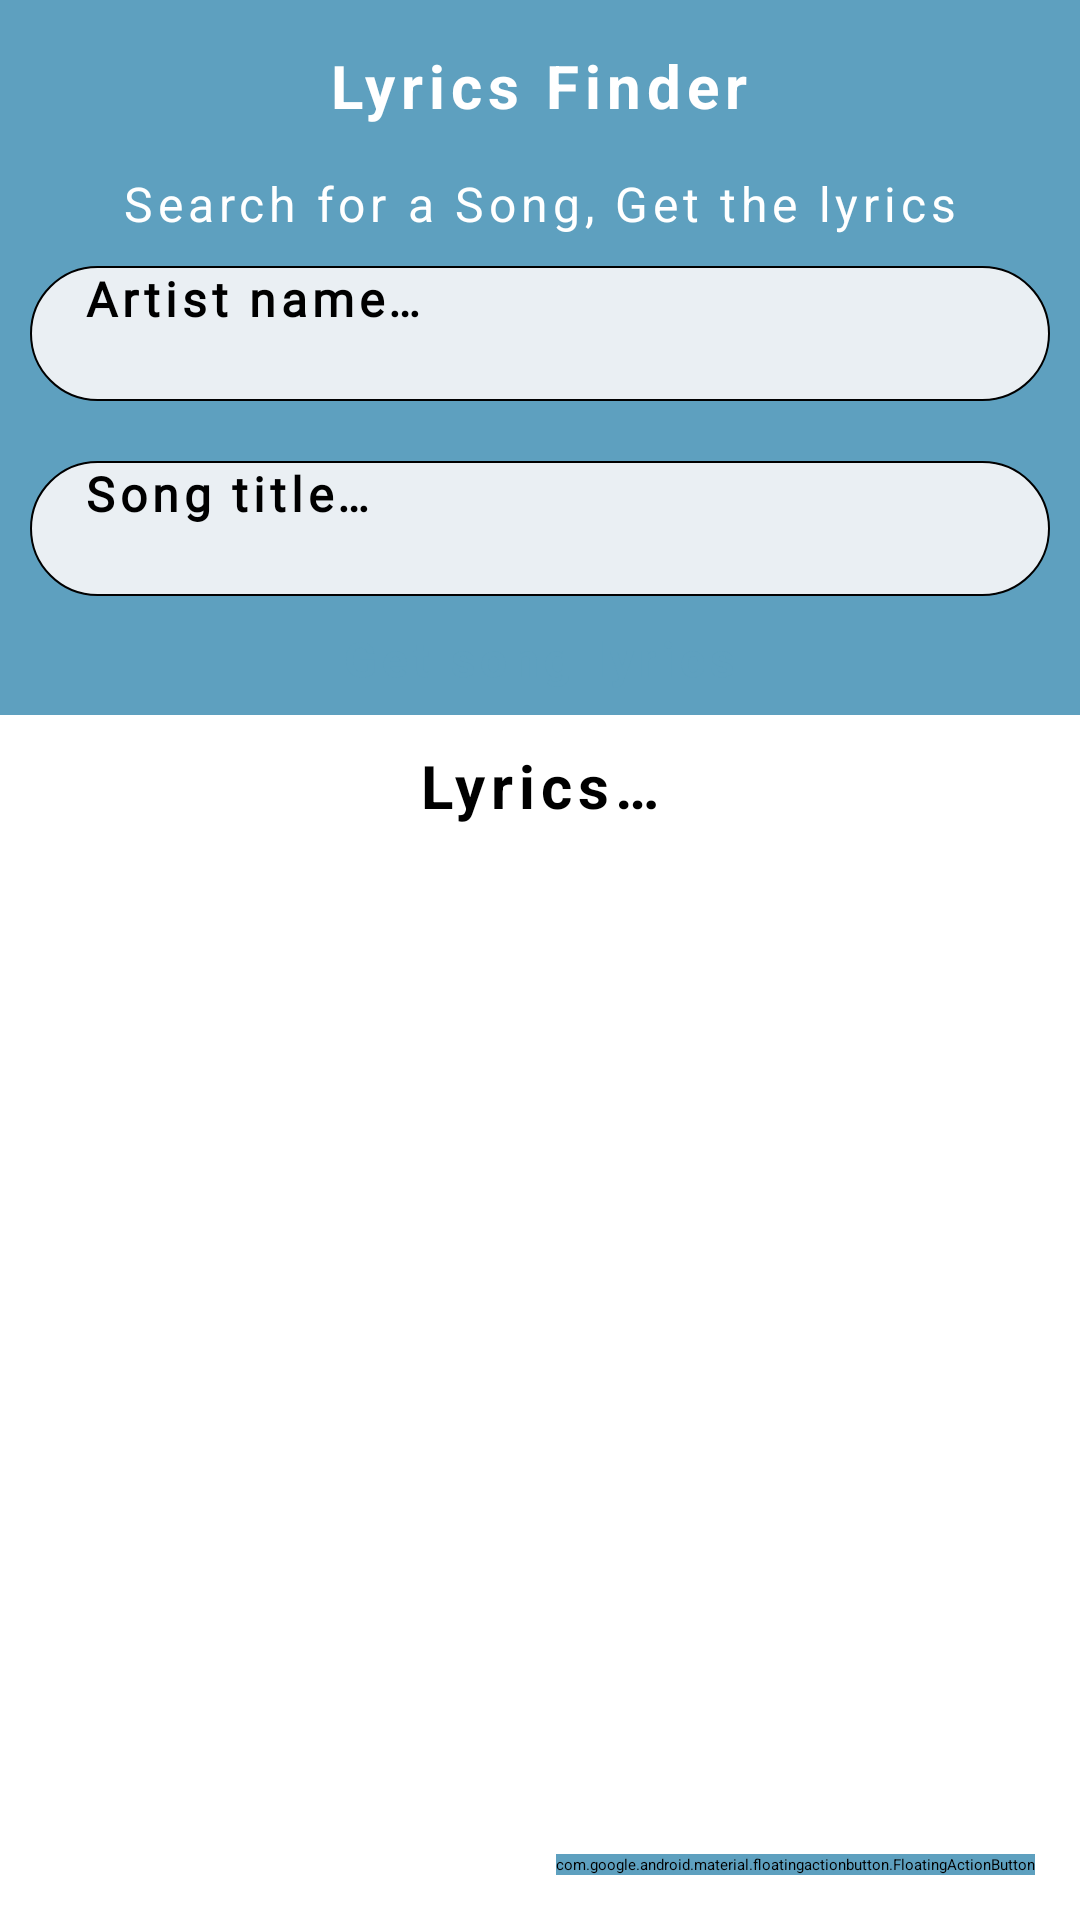

Reconstruct the res/layout file that produces this screen, plus the resources it refers to.
<!-- AndroidManifest.xml: application theme Theme.App.Starting -->
<!-- res/layout/fragment_home.xml -->
<?xml version="1.0" encoding="utf-8"?>
<androidx.constraintlayout.widget.ConstraintLayout xmlns:android="http://schemas.android.com/apk/res/android"
    xmlns:app="http://schemas.android.com/apk/res-auto"
    xmlns:tools="http://schemas.android.com/tools"
    android:layout_width="match_parent"
    android:layout_height="match_parent"
    tools:context=".ui.fragments.HomeFragment">


    <LinearLayout
        android:id="@+id/showcase"
        android:layout_width="match_parent"
        android:layout_height="wrap_content"
        android:background="#5EA0BF"
        android:orientation="vertical"
        android:paddingBottom="8dp"
        app:layout_constraintEnd_toEndOf="parent"
        app:layout_constraintStart_toStartOf="parent"
        app:layout_constraintTop_toTopOf="parent">

        <TextView
            android:id="@+id/app_title"
            style="@style/CustomText"
            android:layout_width="wrap_content"
            android:layout_height="wrap_content"
            android:layout_gravity="center_horizontal"
            android:layout_marginTop="15dp"
            android:text="@string/app_name"
            android:textColor="@color/white"
            android:textSize="20sp"
            android:textStyle="bold" />

        <TextView
            style="@style/CustomText"
            android:layout_width="wrap_content"
            android:layout_height="wrap_content"
            android:layout_gravity="center_horizontal"
            android:layout_marginTop="15dp"
            android:text="@string/search_for_a_song_get_the_lyrics"
            android:textColor="@color/white"
            android:textSize="16sp" />

        <EditText
            android:id="@+id/artist_name"
            android:layout_width="match_parent"
            android:layout_height="45dp"
            android:layout_gravity="center_horizontal"
            android:layout_margin="10dp"
            android:background="@drawable/rounded_search"
            android:fontFamily="@font/lobster_two"
            android:hint="@string/artist_name"
            android:imeOptions="actionSearch"
            android:importantForAutofill="no"
            android:inputType="text"
            android:letterSpacing="0.1"
            android:paddingStart="18dp"
            android:paddingEnd="18dp"
            android:textSize="16sp"
            android:textStyle="bold" />

        <EditText
            android:id="@+id/song_title"
            android:layout_width="match_parent"
            android:layout_height="45dp"
            android:layout_gravity="center_horizontal"
            android:layout_margin="10dp"
            android:background="@drawable/rounded_search"
            android:fontFamily="@font/lobster_two"
            android:hint="@string/song_title"
            android:imeOptions="actionSearch"
            android:importantForAutofill="no"
            android:inputType="text"
            android:letterSpacing="0.1"
            android:paddingStart="18dp"
            android:paddingEnd="18dp"
            android:textSize="16sp"
            android:textStyle="bold" />

        <Button
            android:id="@+id/btn_get_song_lyrics"
            style="@style/CustomText"
            android:layout_width="wrap_content"
            android:layout_height="wrap_content"
            android:layout_gravity="center_horizontal"
            android:backgroundTint="#EAEFF3"
            android:clickable="true"
            android:focusable="true"
            android:text="@string/get_song_lyrics"
            android:textAllCaps="false"
            android:textColor="@color/color_primary"
            android:textSize="16sp"
            android:textStyle="bold" />
    </LinearLayout>

    <TextView
        android:id="@+id/lyrics_result"
        style="@style/CustomText"
        android:layout_width="wrap_content"
        android:layout_height="wrap_content"
        android:layout_marginTop="10dp"
        android:gravity="center_horizontal"
        android:text="@string/lyrics"
        android:textSize="20sp"
        android:textStyle="bold"
        app:layout_constraintEnd_toEndOf="parent"
        app:layout_constraintStart_toStartOf="parent"
        app:layout_constraintTop_toBottomOf="@+id/showcase" />


    <TextView
        android:id="@+id/song_lyrics"
        style="@style/CustomText"
        android:layout_width="match_parent"
        android:layout_height="wrap_content"
        android:layout_gravity="center_horizontal"
        android:layout_margin="10dp"
        android:scrollbars="vertical"
        android:textColor="@color/light_black"
        android:textIsSelectable="true"
        android:textSize="16sp"
        android:text=""
        app:layout_constraintEnd_toEndOf="parent"
        app:layout_constraintStart_toStartOf="parent"
        app:layout_constraintTop_toBottomOf="@+id/lyrics_result" />


        <ProgressBar
            android:id="@+id/loading_progressBar"
            style="?attr/progressBarStyle"
            android:layout_width="wrap_content"
            android:layout_height="wrap_content"
            android:background="@android:color/transparent"
            android:visibility="gone"
            app:layout_constraintBottom_toBottomOf="parent"
            app:layout_constraintEnd_toEndOf="parent"
            app:layout_constraintHorizontal_bias="0.498"
            app:layout_constraintStart_toStartOf="parent"
            app:layout_constraintTop_toTopOf="parent"
            app:layout_constraintVertical_bias="0.739" />

        <com.google.android.material.floatingactionbutton.FloatingActionButton
            android:id="@+id/btn_save_lyrics"
            android:layout_width="wrap_content"
            android:layout_height="wrap_content"
            android:layout_marginEnd="15dp"
            android:layout_marginBottom="15dp"
            android:backgroundTint="@color/color_primary"
            android:contentDescription="@string/saved_lyrics"
            android:src="@drawable/ic_favorite"
            app:fabSize="normal"
            app:layout_constraintBottom_toBottomOf="parent"
            app:layout_constraintEnd_toEndOf="parent" />


    </androidx.constraintlayout.widget.ConstraintLayout>
<!-- resources referenced by this layout -->
<resources>
  <color name="color_primary">#5EA0BF</color>
  <color name="light_black">#221E1E</color>
  <color name="white">#FFFFFFFF</color>
  <!-- drawable rounded_search (drawable) -->
  <?xml version="1.0" encoding="utf-8"?>
  <shape xmlns:android="http://schemas.android.com/apk/res/android">
  
      <solid android:color="#EAEFF3" />
      <corners android:radius="40dp" />
      <stroke
          android:width="0.5dp"
          android:color="@color/black" />
  </shape>
  <string name="app_name">Lyrics Finder</string>
  <string name="artist_name">Artist name…</string>
  <string name="get_song_lyrics">Get song lyrics</string>
  <string name="lyrics">Lyrics…</string>
  <string name="saved_lyrics">Saved Lyrics</string>
  <string name="search_for_a_song_get_the_lyrics">Search for a Song, Get the lyrics</string>
  <string name="song_title">Song title…</string>
  <style name="CustomText" parent="TextAppearance.AppCompat">
          <item name="fontFamily">@font/lobster_two</item>
          <item name="android:letterSpacing">0.1</item>
      </style>
  <style name="Theme.App.Starting" parent="Theme.SplashScreen">
          <item name="windowSplashScreenBackground">@color/color_primary</item>
  
          <item name="windowSplashScreenAnimatedIcon">@drawable/ic_logo</item>
  
          <item name="postSplashScreenTheme">@style/Theme.LyricFinder</item>
      </style>
  <color name="black">#FF000000</color>
  <!-- drawable ic_logo (drawable) -->
  <vector xmlns:android="http://schemas.android.com/apk/res/android"
      android:width="24dp"
      android:height="24dp"
      android:tint="#FFFFFF"
      android:viewportWidth="24"
      android:viewportHeight="24">
  
      <group
          android:pivotX="12"
          android:pivotY="12"
          android:scaleX="0.5"
          android:scaleY="0.5">
          <path
              android:fillColor="@android:color/white"
              android:pathData="M20,2L8,2c-1.1,0 -2,0.9 -2,2v12c0,1.1 0.9,2 2,2h12c1.1,0 2,-0.9 2,-2L22,4c0,-1.1 -0.9,-2 -2,-2zM20,16L8,16L8,4h12v12zM12.5,15c1.38,0 2.5,-1.12 2.5,-2.5L15,7h3L18,5h-4v5.51c-0.42,-0.32 -0.93,-0.51 -1.5,-0.51 -1.38,0 -2.5,1.12 -2.5,2.5s1.12,2.5 2.5,2.5zM4,6L2,6v14c0,1.1 0.9,2 2,2h14v-2L4,20L4,6z" />
      </group>
  </vector>
  <style name="Theme.LyricFinder" parent="Theme.MaterialComponents.Light.NoActionBar">
          
          <item name="colorPrimary">@color/color_primary</item>
          <item name="colorPrimaryVariant">@color/black</item>
          <item name="colorOnPrimary">@color/white</item>
          
          <item name="colorSecondary">@color/teal_700</item>
          <item name="colorSecondaryVariant">@color/color_primary</item>
          <item name="colorOnSecondary">@color/white</item>
          
          <item name="android:statusBarColor" tools:targetApi="l">?attr/colorPrimaryVariant</item>
          
      </style>
  <color name="teal_700">#FF018786</color>
</resources>
